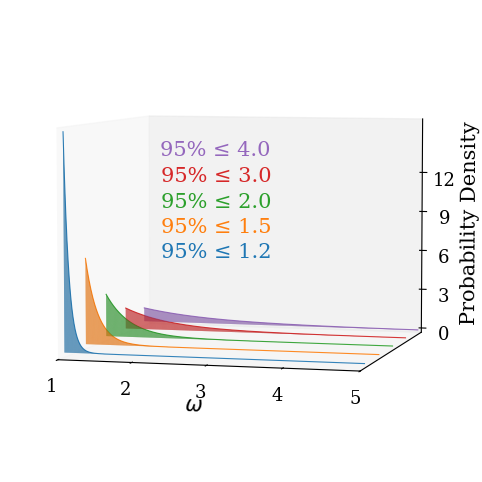

Reproduce this figure in Python. (Note: this script raises an exception after producing the figure.)
import numpy as np
import matplotlib.pyplot as plt
from mpl_toolkits.mplot3d import Axes3D

import matplotlib.pyplot as plt
plt.rcParams.update({
    'font.family': 'serif',
    'font.serif': ['Times New Roman', 'Times', 'DejaVu Serif'],
    "font.size": 15,             # Base font size
    "axes.titlesize": 17,        # Title font size
    "axes.labelsize": 15,        # Axis label size
    "xtick.labelsize": 13,       # X tick label size
    "ytick.labelsize": 13,       # Y tick label size
    "legend.fontsize": 13,       # Legend font size
})


# Upper bounds where 95 % of the mass should lie
upper_bounds = [1.2, 1.5, 2.0, 3.0, 4.0]
p = 0.95
lambdas = [-np.log(1 - p) / (u - 1.0) for u in upper_bounds]

x = np.linspace(1, 5, 800)

# Create 3D plot
fig = plt.figure(figsize=(10, 6))
ax = fig.add_subplot(111, projection='3d')

# Plot filled areas and add outline lines along each distribution
for i, (upper, lam) in enumerate(zip(upper_bounds, lambdas)):
    pdf = lam * np.exp(-lam * (x - 1))
    norm_const = 1 - np.exp(-lam * (upper - 1))
    #pdf_norm = np.where(x <= upper, pdf / norm_const, 0.0)
    pdf_norm = pdf / norm_const
    y = np.full_like(x, i)
    
    # Filled surface
    ax.plot_surface(np.vstack([x, x]), np.vstack([y, y]), np.vstack([np.zeros_like(pdf_norm), pdf_norm]),
                    color=f"C{i}", alpha=0.9, rstride=1, cstride=1)

    # Line along the top of each filled distribution
    ax.plot(x, y, pdf_norm, color=f"C{i}",alpha=0.9, linewidth=0.8, label=f"95% ≤ {upper}")

    ax.text(x=1.25, y=4, z=i*2 + 5, s=f"95% ≤ {upper}", color=f"C{i}")

# Customize view and appearance
ax.set_xlabel(r"$\omega$")
ax.set_ylabel("")  # Hide label
ax.set_zlabel("Probability Density")
ax.set_zticks([0, 3,6,9,12])  # Remove y-axis ticks
ax.set_xticks([1,2,3,4,5])
ax.set_yticks([])

# Proper orientation
ax.set_xlim(1, 5)
ax.view_init(elev=5, azim=-75)
ax.grid(False)
plt.savefig("./tables/plot_95mass.png")   # save if desired
plt.show()